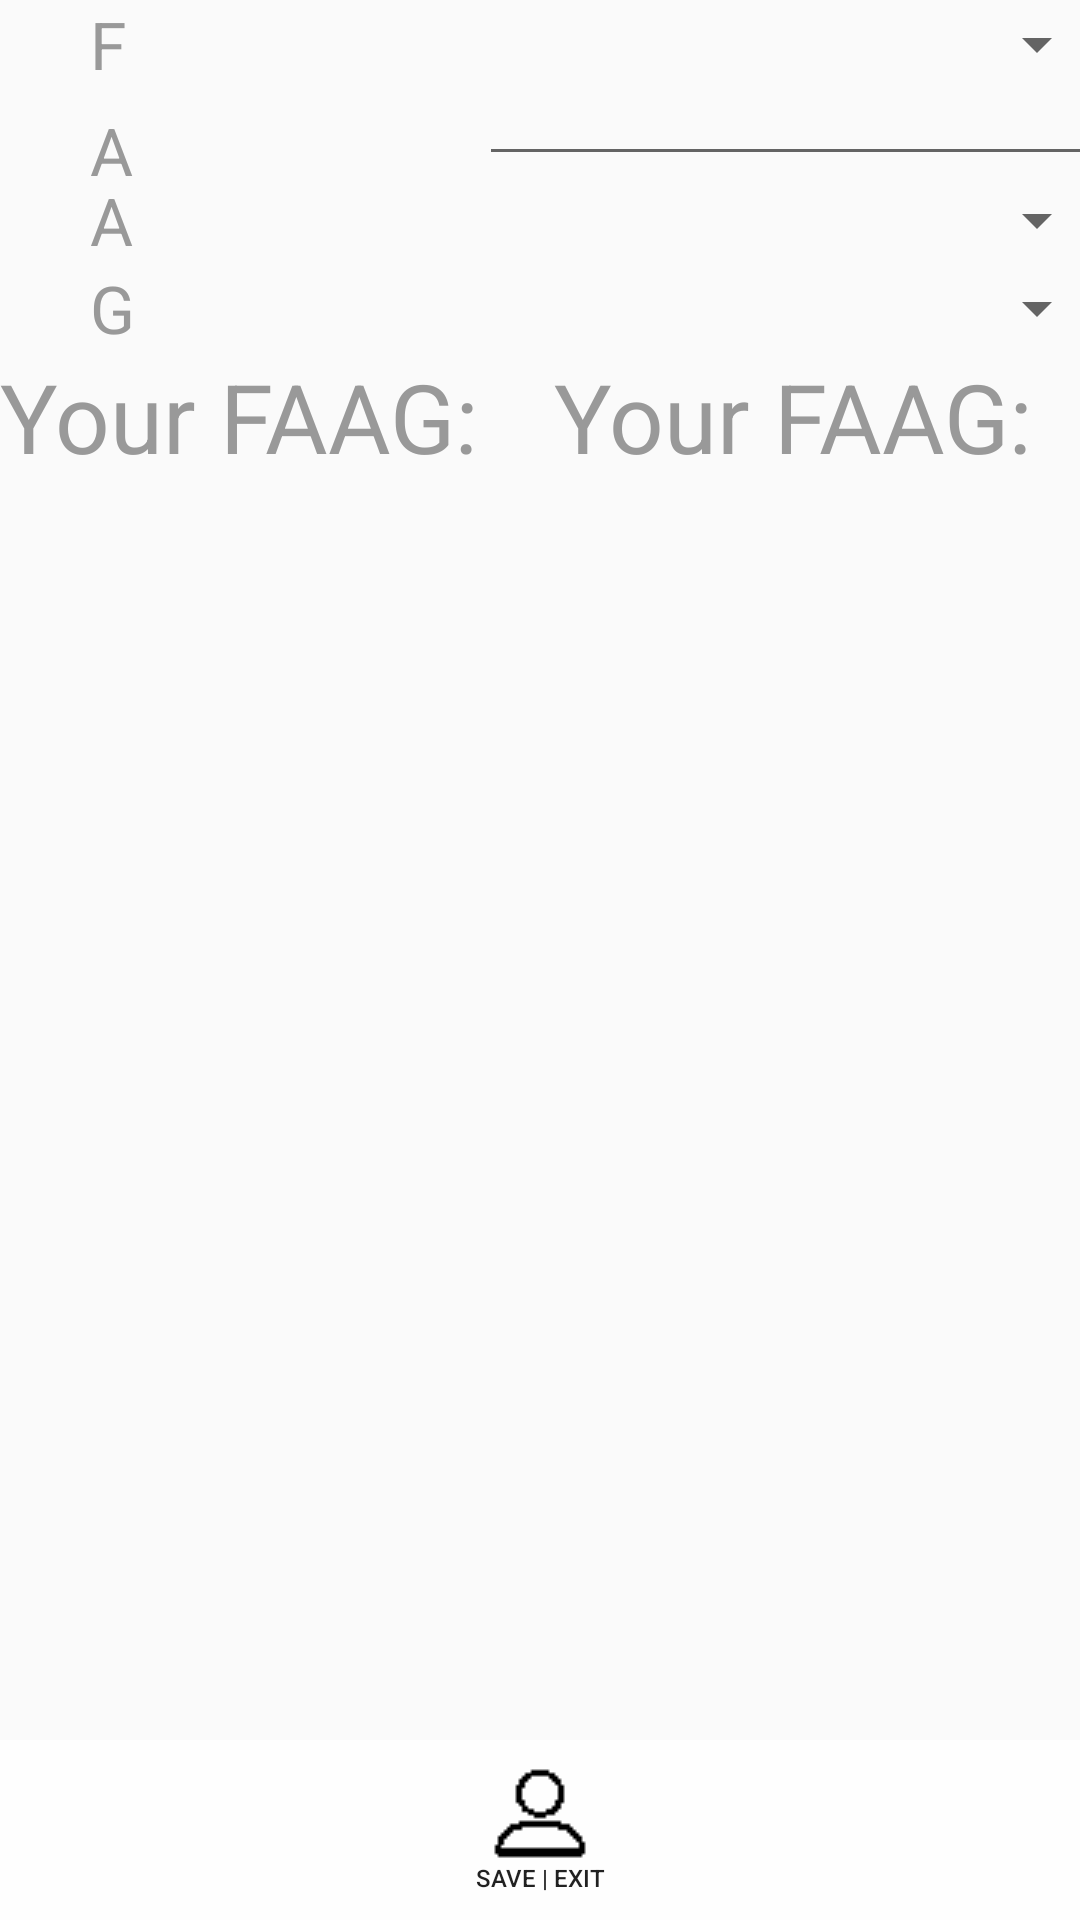

Android layout source for this screen:
<!-- AndroidManifest.xml: application theme AppTheme -->
<!-- res/layout/content_main.xml -->
<?xml version="1.0" encoding="utf-8"?>
<TableLayout xmlns:android="http://schemas.android.com/apk/res/android"
    android:layout_width="match_parent"
    android:layout_height="match_parent">

    <TableRow
        android:layout_width="match_parent"
        android:layout_height="match_parent">

        <TextView
            android:layout_width="match_parent"
            android:layout_height="match_parent"
            android:textAppearance="?android:attr/textAppearanceLarge"
            android:text="F"
            android:textColor="#999999"
            android:id="@+id/textView"
            android:layout_alignParentTop="true"
            android:layout_alignParentLeft="true"
            android:layout_alignParentStart="true"

            android:layout_marginLeft="30dp"
            android:layout_marginRight="30dp"
            android:textSize="@dimen/abc_action_bar_default_height"
            android:layout_row="0"
            android:layout_column="0" />

        <Spinner
            android:layout_width="match_parent"
            android:layout_height="match_parent"
            android:id="@+id/fitnessSpinner"
            android:layout_row="0"
            android:layout_column="1"
            android:spinnerMode="dropdown" >
        <requestFocus/>
        </Spinner>
    </TableRow>

    <TableRow
        android:layout_width="match_parent"
        android:layout_height="match_parent">

        <TextView
            android:layout_width="wrap_content"
            android:layout_height="wrap_content"
            android:textAppearance="?android:attr/textAppearanceLarge"
            android:text="A"
            android:textColor="#999999"
            android:id="@+id/textView2"
            android:textSize="@dimen/abc_action_bar_default_height"
            android:layout_below="@+id/textView"
            android:layout_alignParentLeft="true"
            android:layout_alignParentStart="true"
            android:layout_marginLeft="30dp"
            android:layout_marginRight="30dp"
            android:layout_row="1"
            android:layout_column="0" />

        <EditText
            android:layout_width="wrap_content"
            android:layout_height="match_parent"
            android:inputType="date"
            android:ems="10"
            android:id="@+id/ageText"
            android:layout_row="1"
            android:focusable="false"
            android:longClickable="false"
            android:layout_column="1" />

    </TableRow>

    <TableRow
        android:layout_width="match_parent"
        android:layout_height="match_parent">

        <TextView
            android:layout_width="wrap_content"
            android:layout_height="wrap_content"
            android:textAppearance="?android:attr/textAppearanceLarge"
            android:text="A"
            android:textColor="#999999"
            android:id="@+id/textView3"
            android:textSize="@dimen/abc_action_bar_default_height"
            android:layout_below="@+id/textView2"
            android:layout_alignParentLeft="true"
            android:layout_alignParentStart="true"
            android:layout_marginLeft="30dp"
            android:layout_marginRight="30dp"
            android:layout_row="2"
            android:layout_column="0" />

        <Spinner
            android:layout_width="wrap_content"
            android:layout_height="match_parent"
            android:id="@+id/abilitySpinner"
            android:layout_row="2"
            android:layout_column="1"
            android:spinnerMode="dropdown" />
    </TableRow>

    <TableRow
        android:layout_width="match_parent"
        android:layout_height="match_parent">

        <TextView
            android:layout_width="wrap_content"
            android:layout_height="wrap_content"
            android:textAppearance="?android:attr/textAppearanceLarge"
            android:text="G"
            android:textColor="#999999"
            android:id="@+id/textView4"
            android:textSize="@dimen/abc_action_bar_default_height"
            android:layout_below="@+id/textView3"
            android:layout_alignParentLeft="true"
            android:layout_alignParentStart="true"
            android:layout_marginLeft="30dp"
            android:layout_marginRight="30dp"
            android:layout_row="3"
            android:layout_column="0" />

        <Spinner
            android:layout_width="wrap_content"
            android:layout_height="match_parent"
            android:id="@+id/genderSpinner"
            android:layout_row="3"
            android:layout_column="1"
            android:spinnerMode="dropdown" />
    </TableRow>

    <TableRow
        android:layout_width="match_parent"
        android:layout_height="match_parent" >

        <TextView
            android:layout_width="fill_parent"
            android:layout_height="wrap_content"
            android:textAppearance="?android:attr/textAppearanceLarge"
            android:text="Your FAAG:"
            android:textColor="#999999"
            android:id="@+id/textView14"
            android:textSize="32dp"
            android:layout_below="@+id/textView3"
            android:layout_alignParentLeft="true"
            android:layout_alignParentStart="true"
            android:layout_row="3"
            android:layout_column="0"
            android:layout_gravity="center_horizontal"
            android:layout_weight="0" />

        <TextView
            android:layout_width="fill_parent"
            android:layout_height="wrap_content"
            android:textAppearance="?android:attr/textAppearanceLarge"
            android:text="Your FAAG:"
            android:textColor="#999999"
            android:id="@+id/textView15"
            android:textSize="32dp"
            android:layout_below="@+id/textView3"
            android:layout_alignParentLeft="true"
            android:layout_alignParentStart="true"
            android:layout_row="3"
            android:layout_column="0"
            android:layout_gravity="center_horizontal"
            android:layout_weight="0" />

    </TableRow>

    <LinearLayout
        android:orientation="horizontal"
        android:layout_width="fill_parent"
        android:layout_height="match_parent"
        android:gravity="center_horizontal"
        android:padding="0dp"
        android:id="@+id/bottomBarLayout">

        <Button
            android:layout_width="wrap_content"
            android:layout_height="60dp"
            android:layout_weight="1"
            android:text="SAVE | EXIT"
            android:drawableTop="@drawable/profileiconsmall"
            android:paddingBottom="8dp"
            android:paddingLeft="2dp"
            android:paddingRight="2dp"
            android:paddingTop="8dp"
            android:textSize="8dp"
            style="?android:attr/borderlessButtonStyle"
            android:layout_gravity="bottom"
            android:background="#ccffffff"
            android:id="@+id/saveButton" />


    </LinearLayout>

</TableLayout>
<!-- resources referenced by this layout -->
<resources>
  <!-- drawable profileiconsmall: png bitmap (drawable, 972 bytes) -->
  <style name="AppTheme" parent="Theme.AppCompat.Light.DarkActionBar">
          
  
      </style>
</resources>
